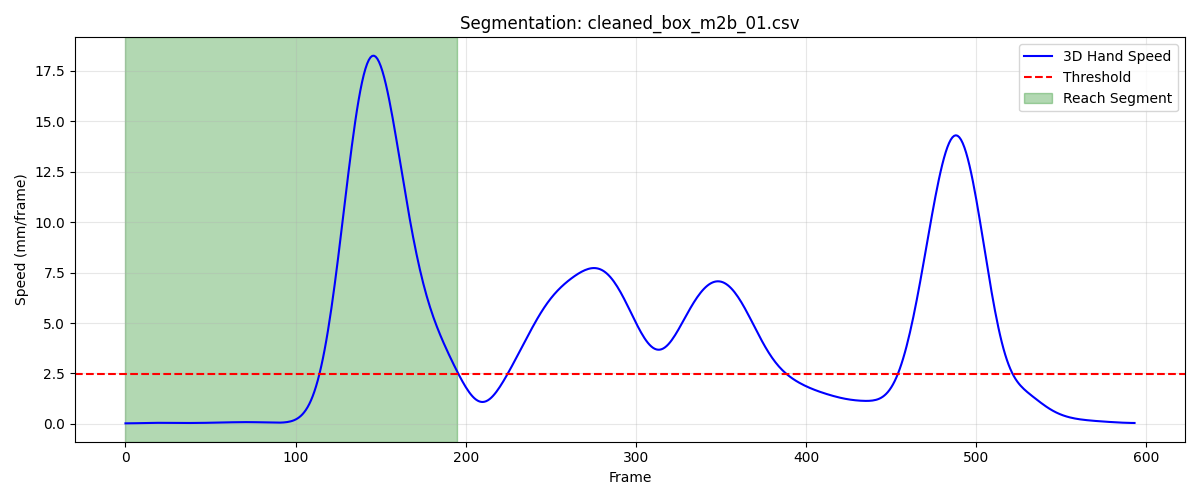

The data file committed next to this chart (first rows):
frame, sub_frame, shoulderr_x, shoulderr_y, shoulderr_z, humr1_x, humr1_y, humr1_z, humr2_x, humr2_y, humr2_z, humr3_x, humr3_y, humr3_z, humr4_x, humr4_y, humr4_z, humr5_x, humr5_y, humr5_z, humr6_x, humr6_y, humr6_z, humr7_x
1, 0, 197, -648, 667.3, 248.9, -616.8, 534.3, 256.5, -605.2, 462.8, 233.1, -665.8, 525.5, 215.7, -562.7, 519.4, 237.8, -665.4, 466.4, 225.8, -568, 464.2, 205.5
2, 0, 197.1, -647.8, 667.3, 248.9, -616.6, 534.3, 256.5, -605, 462.8, 233.2, -665.6, 525.5, 215.7, -562.5, 519.4, 237.9, -665.2, 466.4, 225.8, -567.8, 464.2, 205.5
3, 0, 197.1, -647.7, 667.3, 248.9, -616.5, 534.3, 256.5, -604.8, 462.8, 233.2, -665.5, 525.5, 215.7, -562.4, 519.5, 237.9, -665.1, 466.4, 225.9, -567.6, 464.3, 205.5
4, 0, 197.1, -647.5, 667.3, 249, -616.3, 534.3, 256.5, -604.7, 462.9, 233.2, -665.3, 525.6, 215.7, -562.3, 519.5, 237.9, -664.9, 466.4, 226, -567.5, 464.3, 205.5
5, 0, 197.1, -647.4, 667.3, 249, -616.2, 534.3, 256.5, -604.6, 462.9, 233.2, -665.2, 525.6, 215.8, -562.1, 519.5, 237.9, -664.8, 466.5, 226.1, -567.3, 464.4, 205.5
6, 0, 197.1, -647.2, 667.3, 249, -616.1, 534.3, 256.6, -604.5, 462.9, 233.2, -665.1, 525.6, 215.8, -562, 519.5, 237.9, -664.7, 466.5, 226.2, -567.2, 464.4, 205.5
7, 0, 197.1, -647.1, 667.3, 249, -616, 534.4, 256.6, -604.4, 462.9, 233.2, -665, 525.7, 215.9, -562, 519.5, 237.9, -664.6, 466.5, 226.2, -567.1, 464.4, 205.5
8, 0, 197, -647, 667.3, 249, -615.9, 534.4, 256.6, -604.4, 463, 233.2, -664.9, 525.7, 215.9, -561.9, 519.5, 237.9, -664.6, 466.6, 226.2, -567.1, 464.4, 205.5
9, 0, 197, -646.8, 667.3, 249.1, -615.8, 534.4, 256.6, -604.3, 463, 233.2, -664.9, 525.7, 216, -561.8, 519.5, 237.9, -664.5, 466.6, 226.2, -567.1, 464.4, 205.5
10, 0, 197, -646.7, 667.3, 249.1, -615.8, 534.4, 256.7, -604.3, 463, 233.1, -664.8, 525.8, 216, -561.7, 519.5, 237.9, -664.5, 466.6, 226.1, -567.1, 464.3, 205.6
11, 0, 197, -646.6, 667.3, 249.1, -615.7, 534.5, 256.7, -604.3, 463, 233.1, -664.8, 525.8, 216.1, -561.7, 519.5, 237.9, -664.4, 466.6, 226, -567.1, 464.3, 205.6
12, 0, 197, -646.5, 667.3, 249.1, -615.7, 534.5, 256.7, -604.3, 463, 233, -664.7, 525.8, 216.2, -561.6, 519.5, 237.8, -664.4, 466.6, 225.9, -567.1, 464.2, 205.5
13, 0, 196.9, -646.4, 667.3, 249.1, -615.7, 534.5, 256.7, -604.2, 463, 233, -664.6, 525.8, 216.2, -561.5, 519.5, 237.8, -664.3, 466.6, 225.8, -567.1, 464.2, 205.5
14, 0, 196.9, -646.2, 667.3, 249.1, -615.6, 534.5, 256.7, -604.2, 463, 232.9, -664.6, 525.8, 216.2, -561.5, 519.5, 237.7, -664.3, 466.6, 225.8, -567.1, 464.2, 205.5
15, 0, 196.9, -646.1, 667.3, 249.1, -615.6, 534.5, 256.7, -604.1, 463, 232.8, -664.5, 525.8, 216.3, -561.4, 519.5, 237.7, -664.2, 466.6, 225.8, -567, 464.1, 205.5
16, 0, 196.9, -646, 667.3, 249, -615.5, 534.4, 256.7, -604.1, 463, 232.8, -664.4, 525.8, 216.3, -561.3, 519.5, 237.6, -664.1, 466.6, 225.9, -566.9, 464.1, 205.4
17, 0, 196.8, -645.9, 667.3, 249, -615.4, 534.4, 256.6, -604, 463, 232.7, -664.3, 525.8, 216.3, -561.2, 519.5, 237.6, -664.1, 466.6, 225.9, -566.8, 464.2, 205.4
18, 0, 196.8, -645.8, 667.3, 249, -615.3, 534.4, 256.6, -603.9, 463, 232.7, -664.2, 525.8, 216.2, -561, 519.5, 237.5, -664, 466.6, 226, -566.6, 464.2, 205.3
19, 0, 196.8, -645.6, 667.3, 249, -615.2, 534.4, 256.6, -603.8, 462.9, 232.6, -664.1, 525.7, 216.2, -560.9, 519.5, 237.5, -663.9, 466.6, 226.1, -566.5, 464.2, 205.3
20, 0, 196.7, -645.5, 667.3, 249, -615.1, 534.4, 256.5, -603.7, 462.9, 232.6, -664, 525.7, 216.2, -560.8, 519.5, 237.4, -663.8, 466.6, 226.2, -566.3, 464.2, 205.2
21, 0, 196.7, -645.4, 667.3, 248.9, -615, 534.4, 256.5, -603.6, 462.9, 232.6, -663.9, 525.7, 216.2, -560.7, 519.4, 237.4, -663.7, 466.6, 226.3, -566.1, 464.2, 205.2
22, 0, 196.7, -645.3, 667.2, 248.9, -614.9, 534.3, 256.5, -603.5, 462.9, 232.5, -663.8, 525.7, 216.1, -560.6, 519.4, 237.3, -663.5, 466.6, 226.3, -566, 464.2, 205.2
23, 0, 196.6, -645.2, 667.2, 248.9, -614.8, 534.3, 256.5, -603.4, 462.8, 232.5, -663.7, 525.7, 216.1, -560.5, 519.4, 237.3, -663.4, 466.5, 226.3, -565.8, 464.2, 205.1
24, 0, 196.6, -645.1, 667.2, 248.9, -614.7, 534.3, 256.4, -603.3, 462.8, 232.5, -663.6, 525.7, 216.1, -560.3, 519.4, 237.3, -663.3, 466.5, 226.3, -565.7, 464.2, 205.1
25, 0, 196.6, -645, 667.2, 248.9, -614.6, 534.3, 256.4, -603.2, 462.8, 232.5, -663.5, 525.6, 216.1, -560.2, 519.4, 237.3, -663.2, 466.5, 226.3, -565.6, 464.2, 205.1
26, 0, 196.6, -644.9, 667.2, 248.8, -614.5, 534.2, 256.4, -603.1, 462.8, 232.4, -663.4, 525.6, 216.1, -560.1, 519.4, 237.2, -663.1, 466.5, 226.3, -565.5, 464.2, 205
27, 0, 196.5, -644.8, 667.2, 248.8, -614.4, 534.2, 256.4, -603, 462.8, 232.4, -663.3, 525.6, 216.1, -560.1, 519.3, 237.2, -663, 466.5, 226.2, -565.5, 464.1, 205
28, 0, 196.5, -644.7, 667.2, 248.8, -614.3, 534.2, 256.4, -603, 462.8, 232.4, -663.2, 525.6, 216.1, -560, 519.3, 237.2, -663, 466.4, 226.1, -565.5, 464.1, 205
29, 0, 196.5, -644.6, 667.1, 248.8, -614.3, 534.2, 256.4, -602.9, 462.7, 232.4, -663.2, 525.5, 216.1, -559.9, 519.3, 237.2, -662.9, 466.4, 226, -565.4, 464, 205
30, 0, 196.5, -644.5, 667.1, 248.8, -614.2, 534.1, 256.3, -602.9, 462.7, 232.3, -663.1, 525.5, 216.1, -559.8, 519.2, 237.1, -662.8, 466.4, 225.9, -565.5, 463.9, 205
31, 0, 196.5, -644.4, 667.1, 248.7, -614.2, 534.1, 256.3, -602.8, 462.7, 232.3, -663, 525.5, 216.1, -559.8, 519.2, 237.1, -662.8, 466.4, 225.8, -565.5, 463.8, 204.9
32, 0, 196.5, -644.3, 667.1, 248.7, -614.1, 534.1, 256.3, -602.8, 462.7, 232.3, -663, 525.5, 216.1, -559.7, 519.2, 237.1, -662.8, 466.4, 225.7, -565.5, 463.8, 204.9
33, 0, 196.4, -644.3, 667.1, 248.7, -614.1, 534, 256.3, -602.8, 462.6, 232.2, -663, 525.5, 216.1, -559.7, 519.2, 237.1, -662.7, 466.3, 225.7, -565.5, 463.7, 204.9
34, 0, 196.4, -644.2, 667.1, 248.6, -614.1, 534, 256.3, -602.8, 462.6, 232.2, -662.9, 525.5, 216.1, -559.7, 519.1, 237, -662.7, 466.3, 225.7, -565.5, 463.7, 204.9
35, 0, 196.4, -644.2, 667, 248.6, -614.1, 534, 256.3, -602.8, 462.6, 232.1, -662.9, 525.5, 216.1, -559.6, 519.1, 237, -662.7, 466.3, 225.7, -565.4, 463.7, 204.8
36, 0, 196.4, -644.2, 667, 248.6, -614.1, 533.9, 256.3, -602.8, 462.6, 232.1, -662.9, 525.4, 216.1, -559.6, 519.1, 237, -662.7, 466.2, 225.8, -565.4, 463.7, 204.8
37, 0, 196.3, -644.1, 667, 248.6, -614.1, 533.9, 256.3, -602.8, 462.5, 232, -662.9, 525.4, 216.1, -559.6, 519, 236.9, -662.7, 466.2, 225.9, -565.4, 463.7, 204.8
38, 0, 196.3, -644.1, 667, 248.6, -614.2, 533.9, 256.3, -602.9, 462.5, 232, -662.9, 525.4, 216.1, -559.7, 519, 236.9, -662.8, 466.2, 226, -565.3, 463.7, 204.7
39, 0, 196.3, -644.1, 666.9, 248.5, -614.2, 533.9, 256.2, -602.9, 462.5, 231.9, -663, 525.4, 216.1, -559.7, 519, 236.8, -662.8, 466.2, 226.1, -565.3, 463.7, 204.7
40, 0, 196.2, -644.1, 666.9, 248.5, -614.2, 533.8, 256.2, -602.9, 462.5, 231.9, -663, 525.3, 216.1, -559.7, 519, 236.8, -662.8, 466.1, 226.2, -565.3, 463.7, 204.7
41, 0, 196.2, -644.2, 666.9, 248.5, -614.3, 533.8, 256.2, -603, 462.4, 231.8, -663, 525.3, 216.1, -559.7, 518.9, 236.7, -662.9, 466.1, 226.2, -565.3, 463.7, 204.6
42, 0, 196.1, -644.2, 666.8, 248.5, -614.3, 533.8, 256.2, -603, 462.4, 231.7, -663.1, 525.3, 216.1, -559.8, 518.9, 236.6, -662.9, 466.1, 226.1, -565.3, 463.6, 204.6
43, 0, 196, -644.2, 666.8, 248.4, -614.4, 533.8, 256.1, -603.1, 462.4, 231.7, -663.1, 525.2, 216, -559.8, 518.9, 236.6, -662.9, 466, 226, -565.4, 463.6, 204.5
44, 0, 195.9, -644.3, 666.8, 248.4, -614.4, 533.8, 256.1, -603.1, 462.4, 231.6, -663.2, 525.2, 216, -559.9, 518.9, 236.5, -663, 466, 225.9, -565.5, 463.5, 204.5
45, 0, 195.9, -644.3, 666.8, 248.4, -614.5, 533.8, 256.1, -603.2, 462.4, 231.5, -663.2, 525.2, 216, -559.9, 518.9, 236.4, -663, 466, 225.8, -565.6, 463.5, 204.4
46, 0, 195.8, -644.4, 666.7, 248.3, -614.5, 533.8, 256, -603.2, 462.4, 231.4, -663.3, 525.2, 215.9, -559.9, 518.9, 236.3, -663.1, 466, 225.7, -565.7, 463.5, 204.4
47, 0, 195.7, -644.4, 666.7, 248.3, -614.6, 533.8, 256, -603.3, 462.4, 231.3, -663.3, 525.2, 215.9, -560, 518.9, 236.2, -663.1, 465.9, 225.6, -565.8, 463.4, 204.3
48, 0, 195.7, -644.4, 666.7, 248.2, -614.7, 533.8, 255.9, -603.3, 462.4, 231.2, -663.4, 525.1, 215.9, -560, 518.9, 236.1, -663.1, 465.9, 225.5, -565.8, 463.4, 204.2
49, 0, 195.6, -644.5, 666.7, 248.2, -614.7, 533.8, 255.9, -603.3, 462.4, 231.1, -663.4, 525.1, 215.9, -560.1, 518.9, 236, -663.2, 465.9, 225.5, -565.8, 463.4, 204.1
50, 0, 195.6, -644.5, 666.7, 248.2, -614.8, 533.8, 255.9, -603.4, 462.4, 231.1, -663.4, 525.1, 215.8, -560.1, 518.9, 236, -663.2, 465.9, 225.5, -565.8, 463.5, 204.1
51, 0, 195.5, -644.5, 666.7, 248.1, -614.8, 533.8, 255.8, -603.4, 462.4, 231, -663.5, 525.1, 215.8, -560.1, 518.9, 235.9, -663.2, 465.9, 225.5, -565.8, 463.5, 204
52, 0, 195.5, -644.6, 666.7, 248.1, -614.8, 533.8, 255.8, -603.4, 462.4, 230.9, -663.5, 525.1, 215.8, -560.1, 518.9, 235.8, -663.3, 465.9, 225.5, -565.8, 463.5, 204
53, 0, 195.4, -644.6, 666.7, 248, -614.9, 533.8, 255.8, -603.5, 462.4, 230.9, -663.5, 525.1, 215.8, -560.2, 518.9, 235.8, -663.3, 465.9, 225.6, -565.8, 463.5, 203.9
54, 0, 195.4, -644.6, 666.7, 248, -614.9, 533.8, 255.7, -603.5, 462.4, 230.8, -663.5, 525.1, 215.7, -560.2, 518.9, 235.8, -663.3, 465.9, 225.6, -565.8, 463.6, 203.9
55, 0, 195.3, -644.6, 666.7, 248, -614.9, 533.8, 255.7, -603.5, 462.4, 230.8, -663.5, 525.1, 215.7, -560.2, 518.9, 235.7, -663.3, 465.9, 225.5, -565.9, 463.6, 203.8
56, 0, 195.3, -644.6, 666.8, 248, -614.9, 533.8, 255.7, -603.5, 462.4, 230.8, -663.5, 525.1, 215.7, -560.2, 518.9, 235.7, -663.3, 465.9, 225.5, -565.9, 463.5, 203.8
57, 0, 195.3, -644.6, 666.8, 248, -614.9, 533.8, 255.7, -603.5, 462.4, 230.8, -663.5, 525.2, 215.7, -560.2, 518.9, 235.7, -663.4, 466, 225.4, -565.9, 463.5, 203.8
58, 0, 195.2, -644.6, 666.8, 248, -614.9, 533.8, 255.7, -603.6, 462.4, 230.8, -663.6, 525.2, 215.6, -560.2, 518.9, 235.7, -663.4, 466, 225.4, -566, 463.5, 203.8
59, 0, 195.2, -644.7, 666.8, 247.9, -615, 533.8, 255.7, -603.6, 462.4, 230.8, -663.6, 525.2, 215.6, -560.3, 518.9, 235.7, -663.4, 466, 225.3, -566, 463.5, 203.8
60, 0, 195.2, -644.7, 666.8, 247.9, -615, 533.8, 255.7, -603.6, 462.4, 230.8, -663.6, 525.2, 215.6, -560.3, 518.9, 235.7, -663.5, 466, 225.3, -566.1, 463.5, 203.8
... 136 more rows
